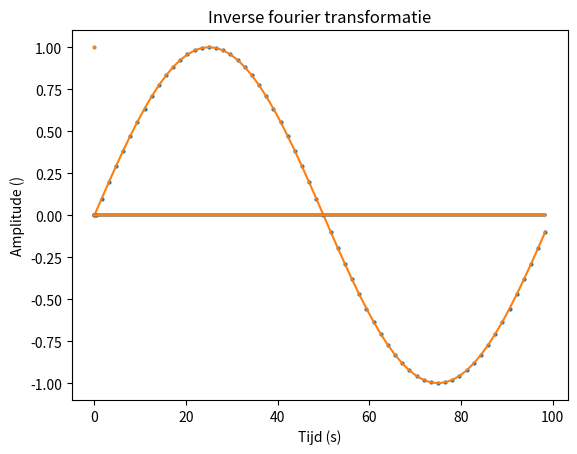
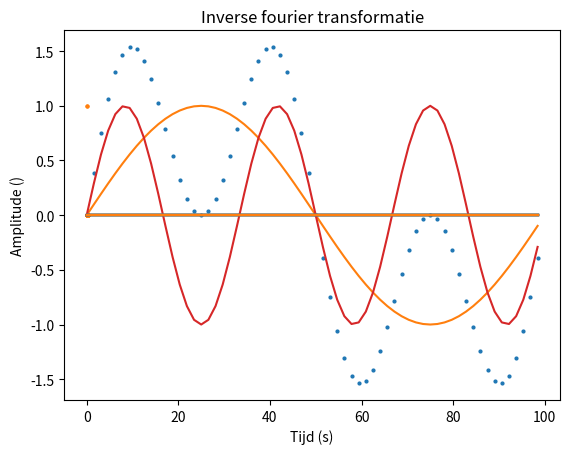
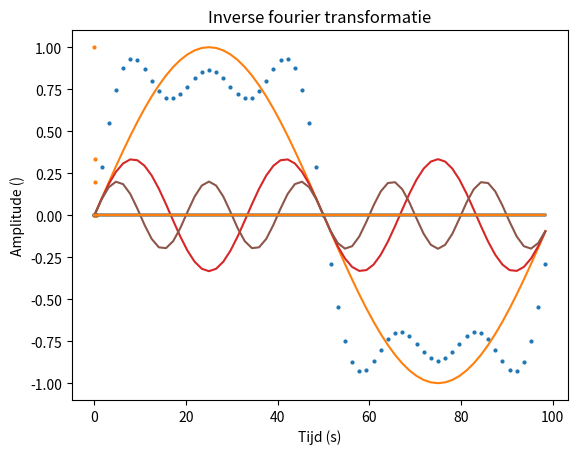
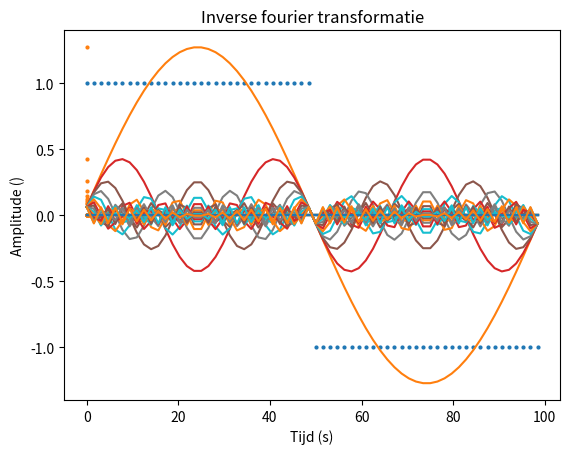

These charts were generated, in order, by the following Python code:
# -*- coding: utf-8 -*-
"""Fourier opdracht.ipynb

Automatically generated by Colab.

Original file is located at
    https://colab.research.google.com/drive/1poi9mtkn8_adbNiEaqEEY_ESG15PVFZk
"""

import matplotlib.pyplot as plt
import numpy as np

maxarray=64
signaal =np.zeros((maxarray),dtype=float)
t=np.zeros((maxarray),dtype=float)
dt=1/0.64    # 1 sec


def DFT():
    for i in range (len(t)):
        t[i]=i*dt
    sinus=np.zeros((int(maxarray/2)),dtype=float)
    cosinus=np.zeros((int(maxarray/2)),dtype=float)
    ifft =np.zeros((maxarray),dtype=float)
    mag=np.zeros((int(maxarray/2)),dtype=float)
    f=np.zeros((int(maxarray/2)),dtype=float)
    for i in range(len(f)) :
        f[i]=i*1/(dt*maxarray)
    for k in range (int(maxarray/2)):
        for i in range (len(t)):
            sinus[k]+=signaal[i]*np.sin(2*k*i*np.pi/len(t))/(maxarray/2)
            cosinus[k]+=signaal[i]*np.cos(2*np.pi*k*i/len(t))/(maxarray/2)
    cosinus[0]=cosinus[0]*0.5
    for k in range (int(maxarray/2)):
        mag[k]=(sinus[k]**2+cosinus[k]**2)**0.5
    fig,ax= plt.subplots()
    plt.scatter(t,signaal,s=4)
    plt.title ('Signaal')
    plt.xlabel('Tijd (s)')
    plt.ylabel('Amplitude ()')
    plt.show()
    plt.scatter(f,mag,s=4)
    plt.title ('Fourier transformatie')
    plt.xlabel('Frequentie (Hz)')
    plt.ylabel('Amplitude ()')
    plt.show()
    for k in range (int(maxarray/2)):
        ifft =np.zeros((maxarray),dtype=float)
        for i in range (len(t)):
            ifft[i]+=sinus[k]*np.sin(2*k*i*np.pi/len(t))
            ifft[i]+=cosinus[k]*np.cos(2*np.pi*k*i/len(t))
        plt.plot(t,ifft)
    plt.title ('Inverse fourier transformatie')
    plt.xlabel('Tijd (s)')
    plt.ylabel('Amplitude ()')
    plt.show()

for i in range (len(t)):
    signaal[i]=np.sin(2*np.pi*i/64)
DFT()

for i in range (len(t)):
    signaal[i]=np.sin(2*np.pi*i/64) + np.sin(3*2*np.pi*i/64)
DFT()

for i in range (len(t)):
    signaal[i]=np.sin(2*np.pi*i/64) + 1/3*np.sin(3*2*np.pi*i/64)+1/5*np.sin(5*2*np.pi*i/64)
DFT()

for i in range (len(t)):
    if i % 64 <32 :
        signaal[i]=1
    else:
        signaal[i]=-1
DFT()

"""
In het python programma : DFT  kun je signalen maken en kijken welke frequentie inhoud in het signaal zit (de fourier getransformeerde).
**Kopier deze code en maak vervolgens de onderstaande oefeningen in je eigen code**
1) maak een signaal bestaande uit 2 sinussen met verschillende frequentie. Bekijk hoe de fourier transformatie eruit ziet. Vind je het logisch?

2) maak een cosinus signaal wat niet netjes in de buffer past (het einde sluit niet mooi aan op het begin). Bekijk hoe de fourier transformatie eruit ziet. Vind je het logisch? (Besef dat een scherpe stap in het tijd domein signaal enkel kan bestaan uit hoge frequenties!).

3) Implementeer het volgende signaal:
for i in range (len(t)):
    signaal[i]=np.sin(1*np.pi*i/64)**10*(np.sin(5*2*np.pi*i/64))
En vergelijk de DFT response met de DFT response van het volgende signaal:
for i in range (len(t)):
    signaal[i]=(np.sin(5*2*np.pi*i/64))
Wat je ziet is dat als je een sinus probeert te lokaliseren in het tijdsdomein (dus dat je een puls van een sinus hebt) de puls in het frequentie domein breder wordt. Dit is de origine van het onzekerheidsrelatie van Heiselberg (dat je nooit de plaats en de snelheid van een deeltje tegelijkertijd precies kunt bepalen). Ik kon het niet laten er toch wat fysica in te gooien, sorry…

4) Maak een driehoeksgolf aan. Bekijk het DFT signaal. Wat valt je op? Bekijk op wikipedia de volgende site: https://en.wikipedia.org/wiki/Harmonic. Zie je dat een driehoeks golf uit harmonische is opgebouwd?

5) Maak een puls aan in het tijdsdomein (dus 1 scherpe piek). Bekijk het DFT spectrum. Wat valt je op?

"""